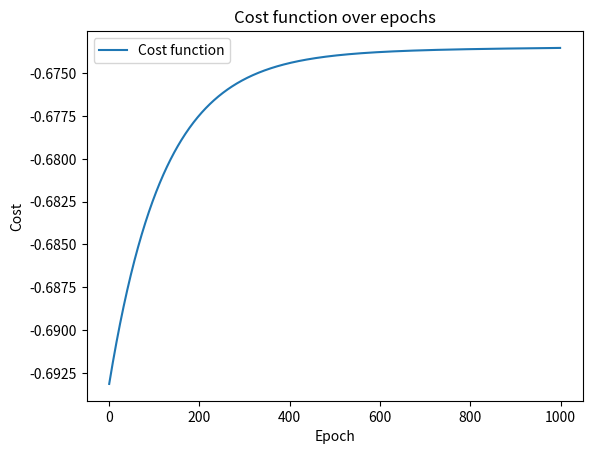

This chart was generated by the following Python code:
import math
import matplotlib.pyplot as plt

w0, w1, w2 = 0, 0, 0
learning_rate = 0.01

def sigmoid(x):
    return 1 / (1 + math.exp(-x))

def loss(y, y_hat):
    return -(y * math.log(y_hat) + (1 - y) * math.log(1 - y_hat))

def cost_function(y, y_hat, N):
    return -1/N * sum([loss(y[i], y_hat[i]) for i in range(N)])


X1 = [0.1, 0.3, 0.5, 0.7, 0.9]  # feature 1
X2 = [0.2, 0.4, 0.6, 0.8, 1.0]  # feature 2
Y = [0, 1, 0, 1, 0]   # target variable
N = len(Y)  # number of training examples

costs = []

# Check if N is zero
if N == 0:
    print("Error: No training examples found.")

else:
    for epoch in range(1000):
        y_hat = [sigmoid(w1 * X1[i] + w2 * X2[i] + w0) for i in range(N)]
        cost = cost_function(Y, y_hat, N)
        costs.append(cost)
        
        # Update weights using gradient descent
        w0 -= learning_rate * (1/N) * sum([(y_hat[i] - Y[i]) for i in range(N)])
        w1 -= learning_rate * (1/N) * sum([(y_hat[i] - Y[i]) * X1[i] for i in range(N)])
        w2 -= learning_rate * (1/N) * sum([(y_hat[i] - Y[i]) * X2[i] for i in range(N)])

        # Print weights and cost
        print(f"Epoch {epoch+1}")
        print(f"w0: {w0}, w1: {w1}, w2: {w2}")
        print(f"Cost: {cost}")

    plt.plot(costs, label='Cost function')
    plt.xlabel('Epoch')
    plt.ylabel('Cost')
    plt.title('Cost function over epochs')
    plt.legend()
    plt.show()